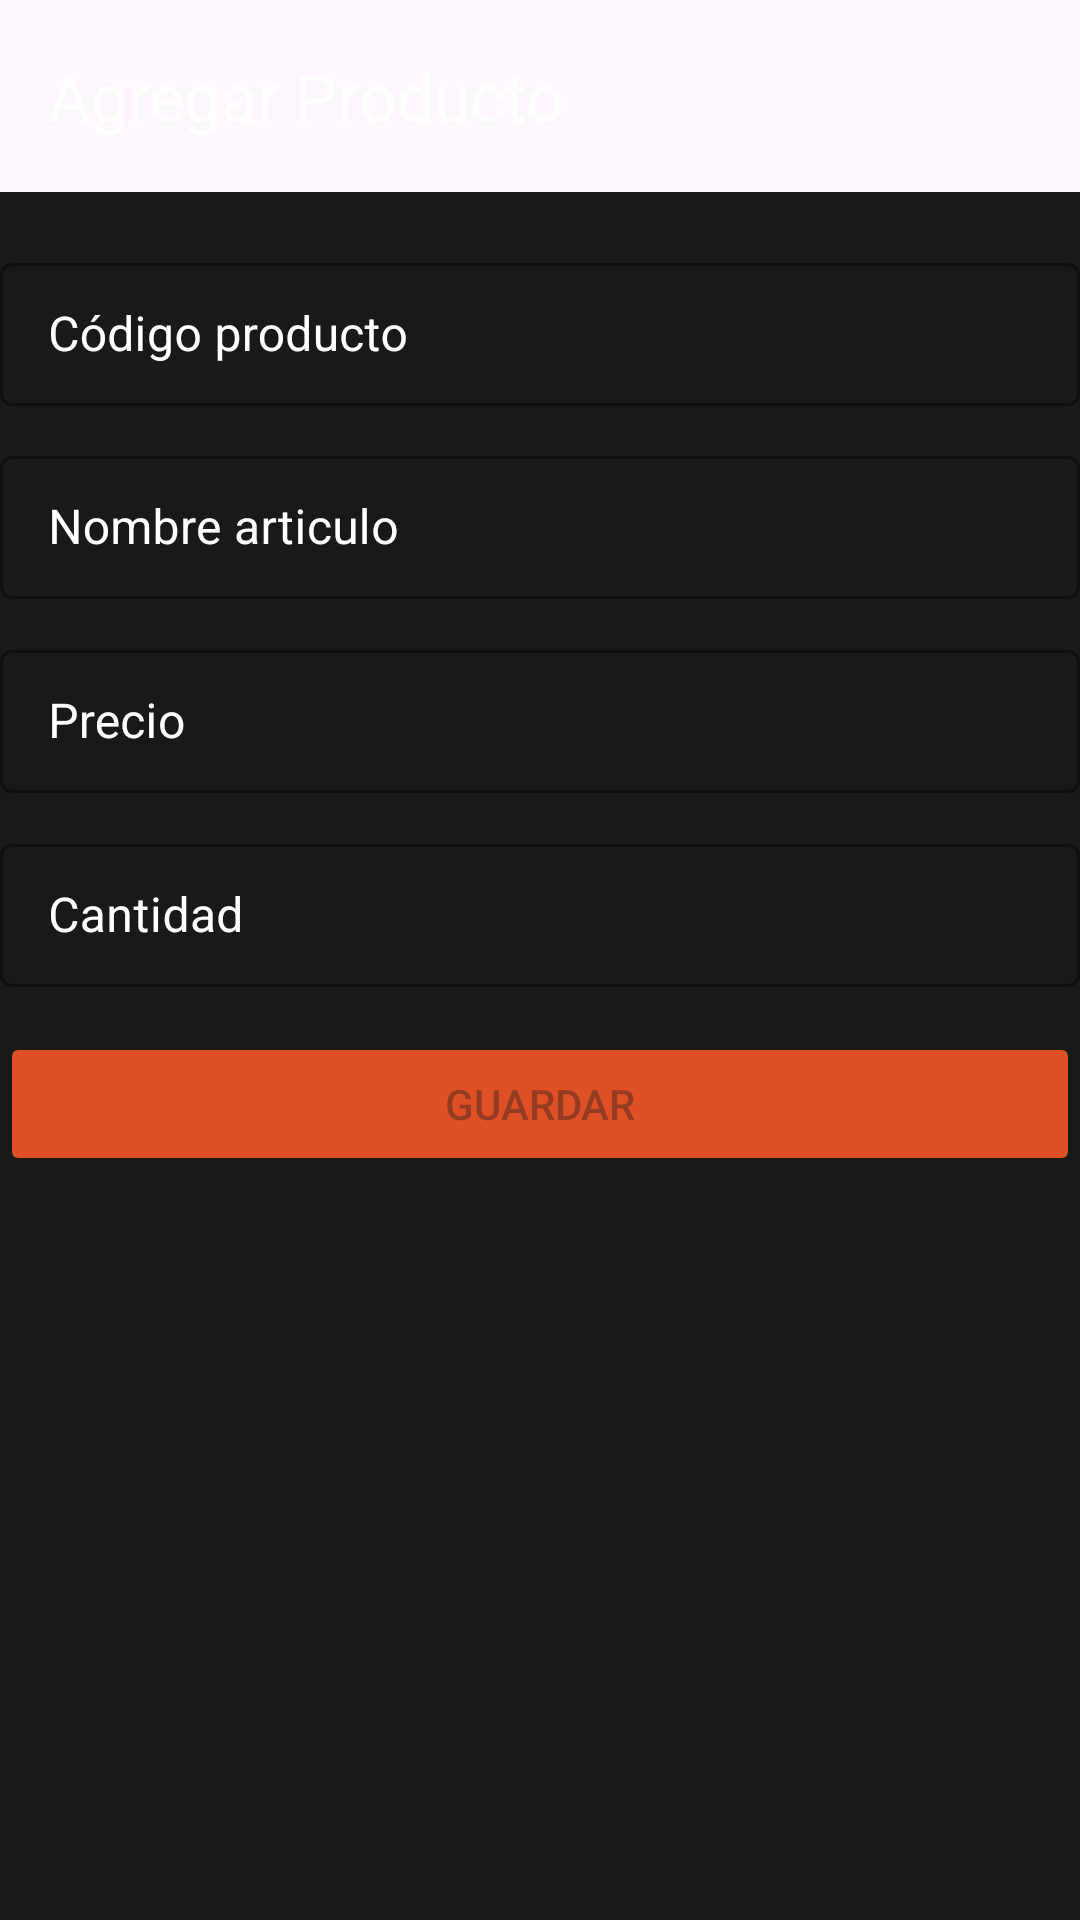

Android layout source for this screen:
<!-- AndroidManifest.xml: application theme Theme.InventoryApp -->
<!-- res/layout/activity_agregar.xml -->
<?xml version="1.0" encoding="utf-8"?>
<androidx.constraintlayout.widget.ConstraintLayout xmlns:android="http://schemas.android.com/apk/res/android"
    xmlns:app="http://schemas.android.com/apk/res-auto"
    xmlns:tools="http://schemas.android.com/tools"
    android:layout_width="match_parent"
    android:layout_height="match_parent"
    android:background="@color/black">


    <com.google.android.material.appbar.AppBarLayout
        android:id="@+id/barraLayout"
        android:layout_width="match_parent"
        android:layout_height="wrap_content"
        app:layout_constraintEnd_toEndOf="parent"
        app:layout_constraintStart_toStartOf="parent"
        app:layout_constraintTop_toTopOf="parent">

        <com.google.android.material.appbar.MaterialToolbar
            android:id="@+id/toolbarElementos"
            android:layout_width="match_parent"
            android:layout_height="?attr/actionBarSize"
            android:background="@color/darkgray"
            app:navigationIcon="@drawable/baseline_arrow_back_ios_24"
            app:title="Agregar Producto"
            app:titleTextColor="@color/white">

        </com.google.android.material.appbar.MaterialToolbar>
    </com.google.android.material.appbar.AppBarLayout>


    
    <com.google.android.material.textfield.TextInputLayout
        android:id="@+id/codigoLayout"
        style="@style/LoginTextInputLayoutStyle"
        android:layout_width="360dp"
        android:layout_height="wrap_content"
        android:layout_marginStart="32dp"
        android:layout_marginEnd="32dp"
        android:hint="Código producto"
        android:textColorHint="@color/white"
        app:hintTextColor="@color/white"
        app:layout_constraintBottom_toBottomOf="parent"
        app:layout_constraintEnd_toEndOf="parent"
        app:layout_constraintStart_toStartOf="parent"
        app:layout_constraintTop_toTopOf="parent"
        app:layout_constraintVertical_bias="0.14">

        <com.google.android.material.textfield.TextInputEditText
            android:id="@+id/codigoText"
            android:layout_width="match_parent"
            android:layout_height="wrap_content"
            android:inputType="number"
            android:maxLength="4"
            android:textColor="@color/white" />
    </com.google.android.material.textfield.TextInputLayout>

    
    <com.google.android.material.textfield.TextInputLayout
        android:id="@+id/articuloLayout"
        style="@style/LoginTextInputLayoutStyle"
        android:layout_width="360dp"
        android:layout_height="wrap_content"
        android:layout_marginStart="32dp"
        android:layout_marginEnd="32dp"
        android:hint="Nombre articulo"
        android:textColorHint="@color/white"
        app:hintTextColor="@color/white"
        app:layout_constraintBottom_toBottomOf="parent"
        app:layout_constraintEnd_toEndOf="parent"
        app:layout_constraintStart_toStartOf="parent"
        app:layout_constraintTop_toTopOf="parent"
        app:layout_constraintVertical_bias="0.25">

        <com.google.android.material.textfield.TextInputEditText
            android:id="@+id/articuloText"
            android:layout_width="match_parent"
            android:layout_height="wrap_content"
            android:inputType="text"
            android:maxLength="40"
            android:textColor="@color/white" />
    </com.google.android.material.textfield.TextInputLayout>

    
    <com.google.android.material.textfield.TextInputLayout
        android:id="@+id/precioLayout"
        style="@style/LoginTextInputLayoutStyle"
        android:layout_width="360dp"
        android:layout_height="wrap_content"
        android:layout_marginStart="32dp"
        android:layout_marginEnd="32dp"
        android:hint="Precio"
        android:textColorHint="@color/white"
        app:hintTextColor="@color/white"
        app:layout_constraintBottom_toBottomOf="parent"
        app:layout_constraintEnd_toEndOf="parent"
        app:layout_constraintStart_toStartOf="parent"
        app:layout_constraintTop_toTopOf="parent"
        app:layout_constraintVertical_bias="0.36">

        <com.google.android.material.textfield.TextInputEditText
            android:id="@+id/precioTexto"
            android:layout_width="match_parent"
            android:layout_height="wrap_content"
            android:inputType="number"
            android:maxLength="20"
            android:textColor="@color/white" />
    </com.google.android.material.textfield.TextInputLayout>

    
    <com.google.android.material.textfield.TextInputLayout
        android:id="@+id/cantidadLayout"
        style="@style/LoginTextInputLayoutStyle"
        android:layout_width="360dp"
        android:layout_height="wrap_content"
        android:layout_marginStart="32dp"
        android:layout_marginEnd="32dp"
        android:hint="Cantidad"
        app:hintTextColor="@color/white"
        android:textColorHint="@color/white"
        app:layout_constraintBottom_toBottomOf="parent"
        app:layout_constraintEnd_toEndOf="parent"
        app:layout_constraintStart_toStartOf="parent"
        app:layout_constraintTop_toTopOf="parent"
        app:layout_constraintVertical_bias="0.47
">

        <com.google.android.material.textfield.TextInputEditText
            android:id="@+id/cantidadText"
            android:layout_width="match_parent"
            android:layout_height="wrap_content"
            android:inputType="number"
            android:maxLength="4"
            android:textColor="@color/white" />
    </com.google.android.material.textfield.TextInputLayout>

    
    <Button
        android:id="@+id/btnGuardar"
        android:layout_width="360dp"
        android:layout_height="48dp"
        android:backgroundTint="@color/orange"
        android:enabled="false"
        android:text="Guardar"
        app:layout_constraintBottom_toBottomOf="parent"
        app:layout_constraintEnd_toEndOf="parent"
        app:layout_constraintHorizontal_bias="0.509"
        app:layout_constraintStart_toStartOf="parent"
        app:layout_constraintTop_toTopOf="parent"
        app:layout_constraintVertical_bias="0.581" />


</androidx.constraintlayout.widget.ConstraintLayout>
<!-- resources referenced by this layout -->
<resources>
  <color name="black">#191919</color>
  <color name="orange">#DE5025</color>
  <color name="white">#FFFFFFFF</color>
  <style name="LoginTextInputLayoutStyle" parent="Widget.MaterialComponents.TextInputLayout.OutlinedBox.Dense">
          <item name="boxStrokeColor">#FFFFFF</item>
          <item name="boxStrokeWidth">1dp</item>
      </style>
  <style name="Theme.InventoryApp" parent="Base.Theme.InventoryApp" />
  <style name="Base.Theme.InventoryApp" parent="Theme.Material3.DayNight.NoActionBar">
          
          
      </style>
</resources>
